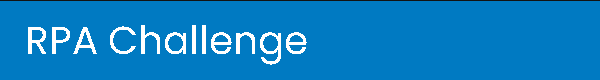
Workflow: Main

Step 1: Element Scope 'DIV' on the element in window 'Rpa Challenge' (brave.exe)
